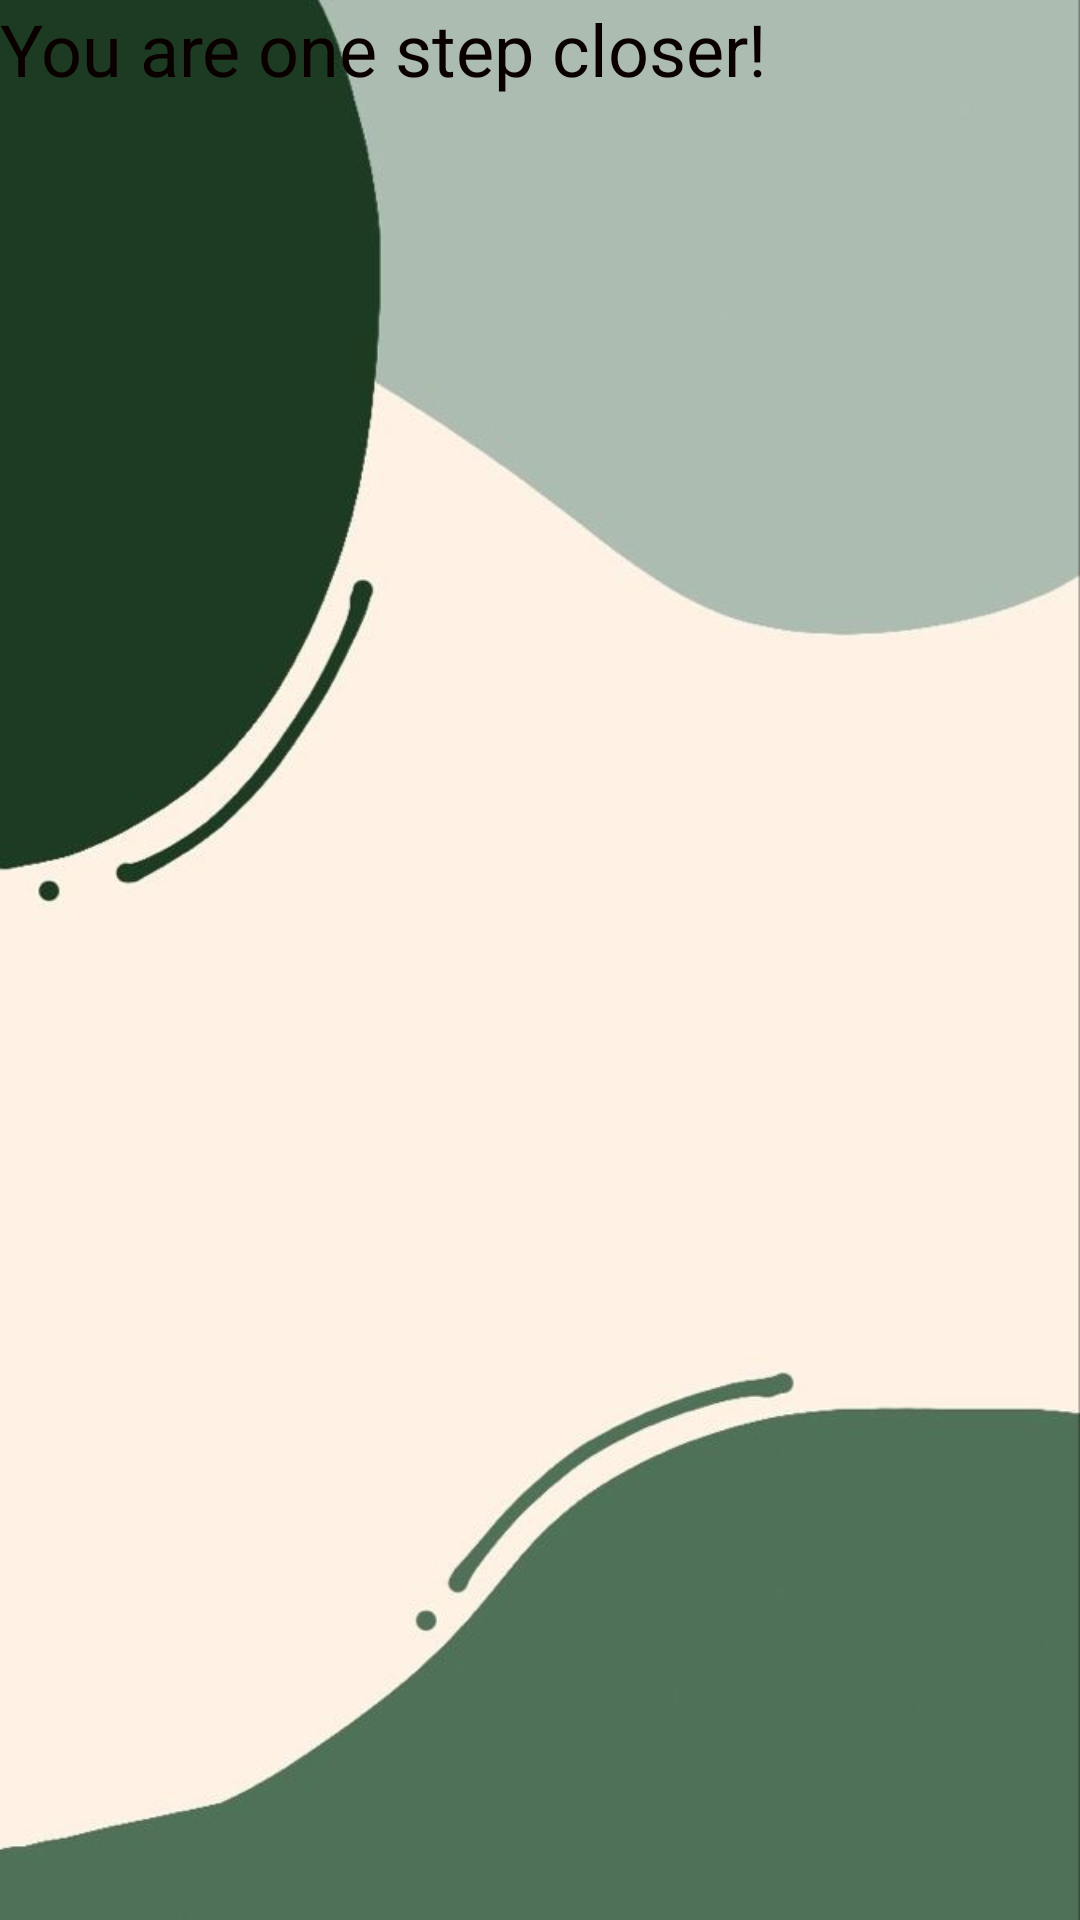

Android layout source for this screen:
<!-- AndroidManifest.xml: application theme Theme.LangAppTest -->
<!-- res/layout/activity_second.xml -->
<?xml version="1.0" encoding="utf-8"?>
<LinearLayout xmlns:android="http://schemas.android.com/apk/res/android"
    xmlns:app="http://schemas.android.com/apk/res-auto"
    xmlns:tools="http://schemas.android.com/tools"
    android:id="@+id/main"
    android:layout_width="match_parent"
    android:layout_height="match_parent"
    android:background="@drawable/backg"
    tools:context=".SecondActivity">


    <TextView
        android:layout_width="399dp"
        android:layout_height="wrap_content"
        android:text="@string/eat"
        android:textColor="#0B0000"
        android:textSize="24dp" />

</LinearLayout>
<!-- resources referenced by this layout -->
<resources>
  <!-- drawable backg: jpg bitmap (drawable, 21037 bytes) -->
  <string name="eat">You are one step closer!</string>
  <style name="Theme.LangAppTest" parent="Base.Theme.LangAppTest" />
  <style name="Base.Theme.LangAppTest" parent="Theme.Material3.DayNight.NoActionBar">
          
          
      </style>
</resources>
